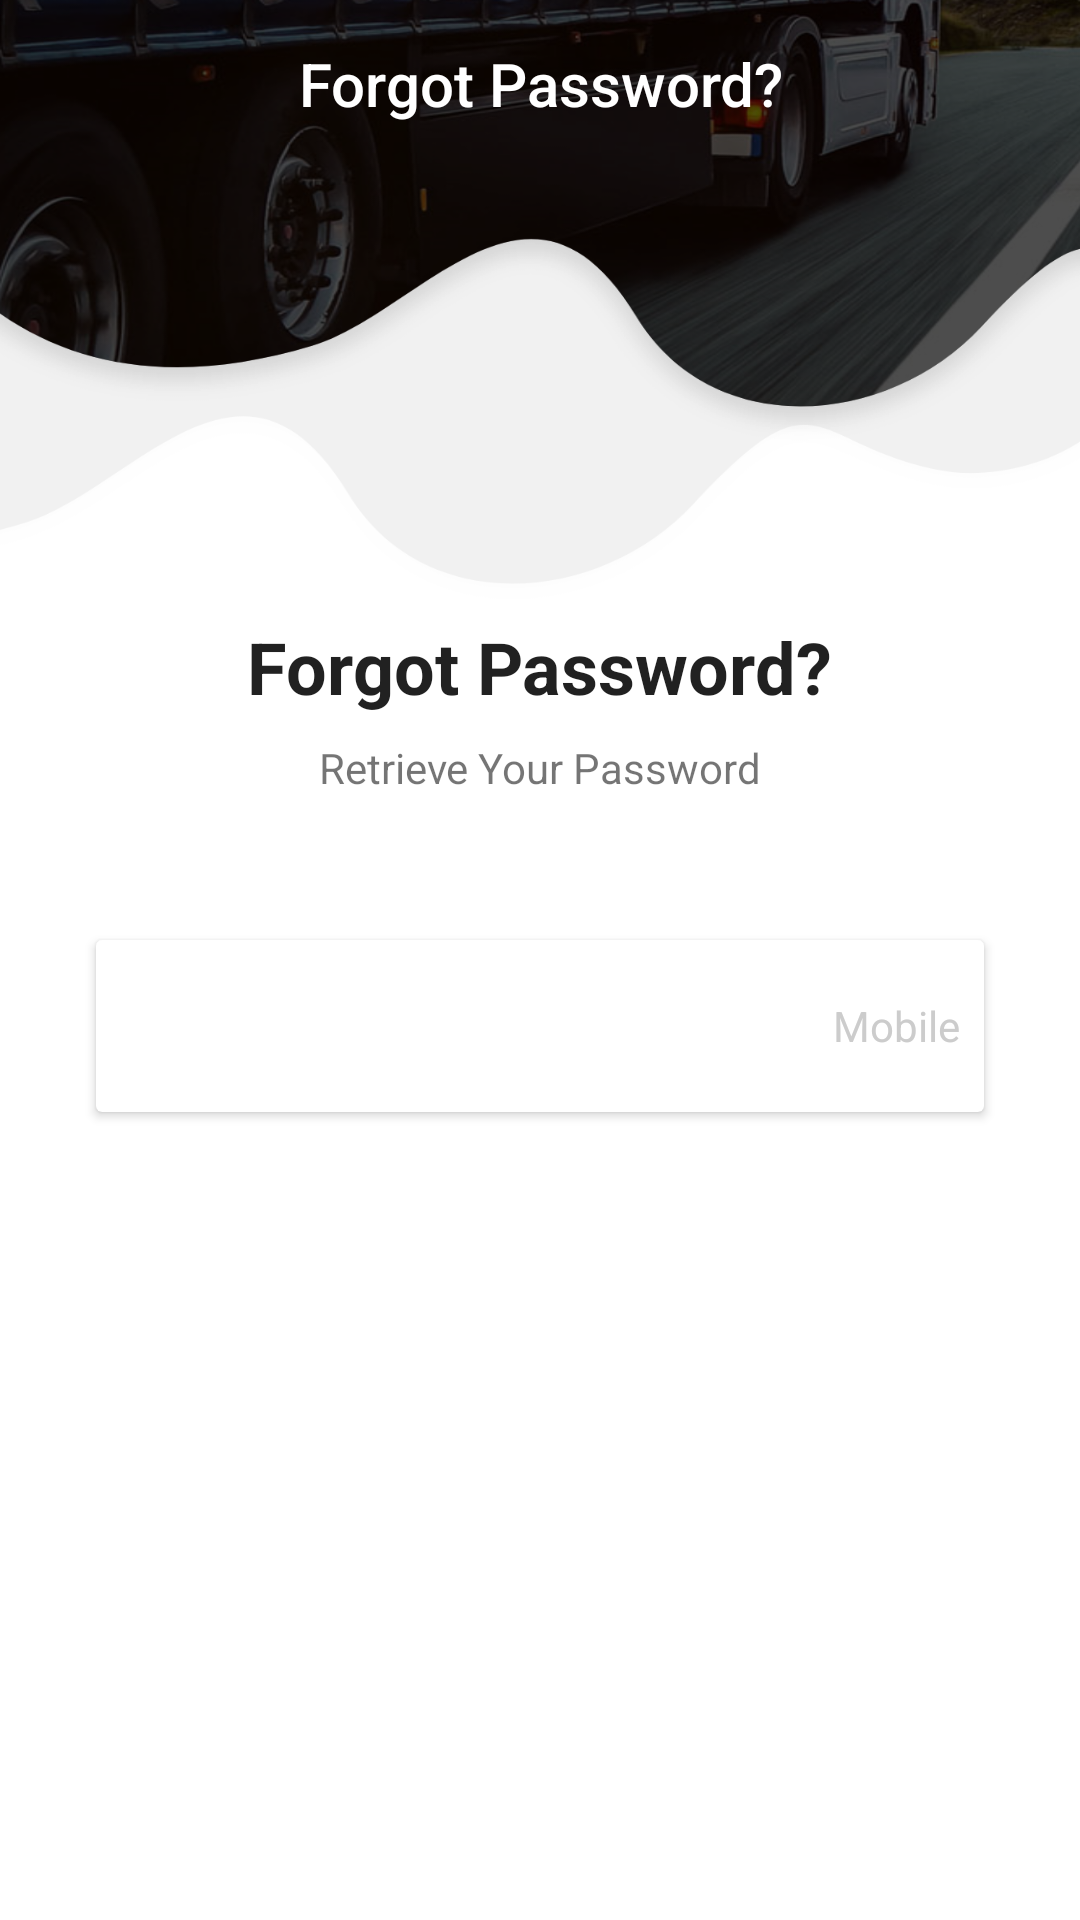

Layout XML and referenced resources for this Android screen:
<!-- AndroidManifest.xml: activity theme AppTheme.NoActionBar -->
<!-- res/layout/activity_forgot_password.xml -->
<?xml version="1.0" encoding="utf-8"?>
<LinearLayout xmlns:android="http://schemas.android.com/apk/res/android"
    xmlns:app="http://schemas.android.com/apk/res-auto"
    xmlns:tools="http://schemas.android.com/tools"
    android:layout_width="match_parent"
    android:layout_height="match_parent"
    android:background="@drawable/bg_small"
    android:orientation="vertical"
    tools:context=".activity.RegisterActivity">

    <androidx.appcompat.widget.Toolbar
        android:id="@+id/toolbar"
        android:layout_width="match_parent"
        android:layout_height="?actionBarSize"
        app:contentInsetLeft="0dp"
        app:contentInsetStart="0dp">

        <TextView
            android:id="@+id/tvActionBarTitle"
            android:layout_width="wrap_content"
            android:layout_height="match_parent"
            android:layout_gravity="center"
            android:gravity="center"
            android:text="@string/forgot_password"
            android:textAppearance="@style/TextAppearance.AppCompat.Widget.ActionBar.Title"
            android:textColor="@android:color/white" />
    </androidx.appcompat.widget.Toolbar>

    <TextView
        android:layout_width="wrap_content"
        android:layout_height="wrap_content"
        android:layout_gravity="center"
        android:layout_marginStart="32dp"
        android:layout_marginTop="150dp"
        android:layout_marginEnd="32dp"
        android:text="@string/forgot_password"
        android:textAppearance="@style/TextAppearance.AppCompat.Headline"
        android:textStyle="bold" />

    <TextView
        android:layout_width="wrap_content"
        android:layout_height="wrap_content"
        android:layout_gravity="center"
        android:layout_marginStart="32dp"
        android:layout_marginTop="8dp"
        android:layout_marginEnd="32dp"
        android:text="@string/retrieve_your_password"
        android:textAppearance="@style/TextAppearance.AppCompat.Small" />


    <androidx.cardview.widget.CardView
        android:id="@+id/cardPhone"
        android:layout_width="match_parent"
        android:layout_height="wrap_content"
        android:layout_marginStart="32dp"
        android:layout_marginTop="48dp"
        android:layout_marginEnd="32dp"
        android:layout_marginBottom="32dp">

        <LinearLayout
            android:layout_width="match_parent"
            android:layout_height="wrap_content"
            android:gravity="center_vertical"
            android:orientation="horizontal"
            android:padding="8dp">

            <com.google.android.material.textfield.TextInputEditText
                android:id="@+id/edtPhone"
                android:layout_width="0dp"
                android:layout_height="wrap_content"
                android:layout_weight="1"
                android:backgroundTint="@android:color/white"
                android:hint="@null"
                android:inputType="phone"
                android:maxLength="10" />

            <TextView
                android:layout_width="wrap_content"
                android:layout_height="wrap_content"
                android:text="@string/mobile"
                android:textColor="@color/colorGray" />
        </LinearLayout>
    </androidx.cardview.widget.CardView>


    <Button
        android:id="@+id/btnSubmit"
        android:layout_width="match_parent"
        android:layout_height="wrap_content"
        android:layout_marginStart="32dp"
        android:layout_marginEnd="32dp"
        android:background="@drawable/green_bg_button"
        android:text="@string/submit"
        android:textAllCaps="false"
        android:textColor="@android:color/white" />

</LinearLayout>
<!-- resources referenced by this layout -->
<resources>
  <color name="colorGray">#cccccc</color>
  <!-- drawable bg_small: png bitmap (drawable-xhdpi, 503555 bytes) -->
  <string name="forgot_password">Forgot Password?</string>
  <string name="mobile">Mobile</string>
  <string name="retrieve_your_password">Retrieve Your Password</string>
  <string name="submit">Submit</string>
  <style name="AppTheme.NoActionBar" parent="AppTheme">
          <item name="windowActionBar">false</item>
          <item name="windowNoTitle">true</item>
          <item name="android:statusBarColor">@color/colorPrimaryDark</item>
          <item name="android:navigationBarColor">@color/colorPrimaryDark</item>
      </style>
  <style name="AppTheme" parent="Theme.AppCompat.Light.DarkActionBar">
          
          <item name="colorPrimary">@color/colorPrimary</item>
          <item name="colorPrimaryDark">@color/colorPrimaryDark</item>
          <item name="colorAccent">@color/colorAccent</item>
      </style>
  <color name="colorPrimaryDark">#000000</color>
  <color name="colorPrimary">#00C853</color>
  <color name="colorAccent">#F36810</color>
</resources>
